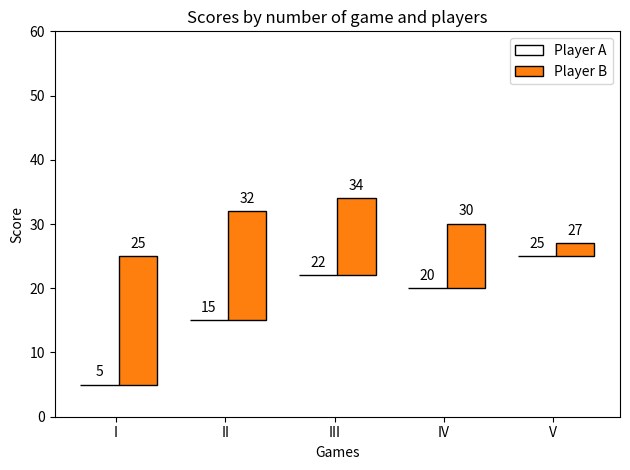

The script that saved this image:
import numpy as np
import matplotlib.pyplot as plt


def hat_graph(ax, xlabels, values, group_labels):
    """
    Create a hat graph.

    Parameters
    ----------
    ax : matplotlib.axes.Axes
        The Axes to plot into.
    xlabels : list of str
        The category names to be displayed on the x-axis.
    values : (M, N) array-like
        The data values.
        Rows are the groups (len(group_labels) == M).
        Columns are the categories (len(xlabels) == N).
    group_labels : list of str
        The group labels displayed in the legend.
    """

    def label_bars(heights, rects):
        """Attach a text label on top of each bar."""
        for height, rect in zip(heights, rects):
            ax.annotate(f'{height}',
                        xy=(rect.get_x() + rect.get_width() / 2, height),
                        xytext=(0, 4),  # 4 points vertical offset.
                        textcoords='offset points',
                        ha='center', va='bottom')

    values = np.asarray(values)
    x = np.arange(values.shape[1])
    ax.set_xticks(x, labels=xlabels)
    spacing = 0.3  # spacing between hat groups
    width = (1 - spacing) / values.shape[0]
    heights0 = values[0]
    for i, (heights, group_label) in enumerate(zip(values, group_labels)):
        style = {'fill': False} if i == 0 else {'edgecolor': 'black'}
        rects = ax.bar(x - spacing/2 + i * width, heights - heights0,
                       width, bottom=heights0, label=group_label, **style)
        label_bars(heights, rects)


# initialise labels and a numpy array make sure you have
# N labels of N number of values in the array
xlabels = ['I', 'II', 'III', 'IV', 'V']
playerA = np.array([5, 15, 22, 20, 25])
playerB = np.array([25, 32, 34, 30, 27])

fig, ax = plt.subplots()
hat_graph(ax, xlabels, [playerA, playerB], ['Player A', 'Player B'])

# Add some text for labels, title and custom x-axis tick labels, etc.
ax.set_xlabel('Games')
ax.set_ylabel('Score')
ax.set_ylim(0, 60)
ax.set_title('Scores by number of game and players')
ax.legend()

fig.tight_layout()
plt.show()